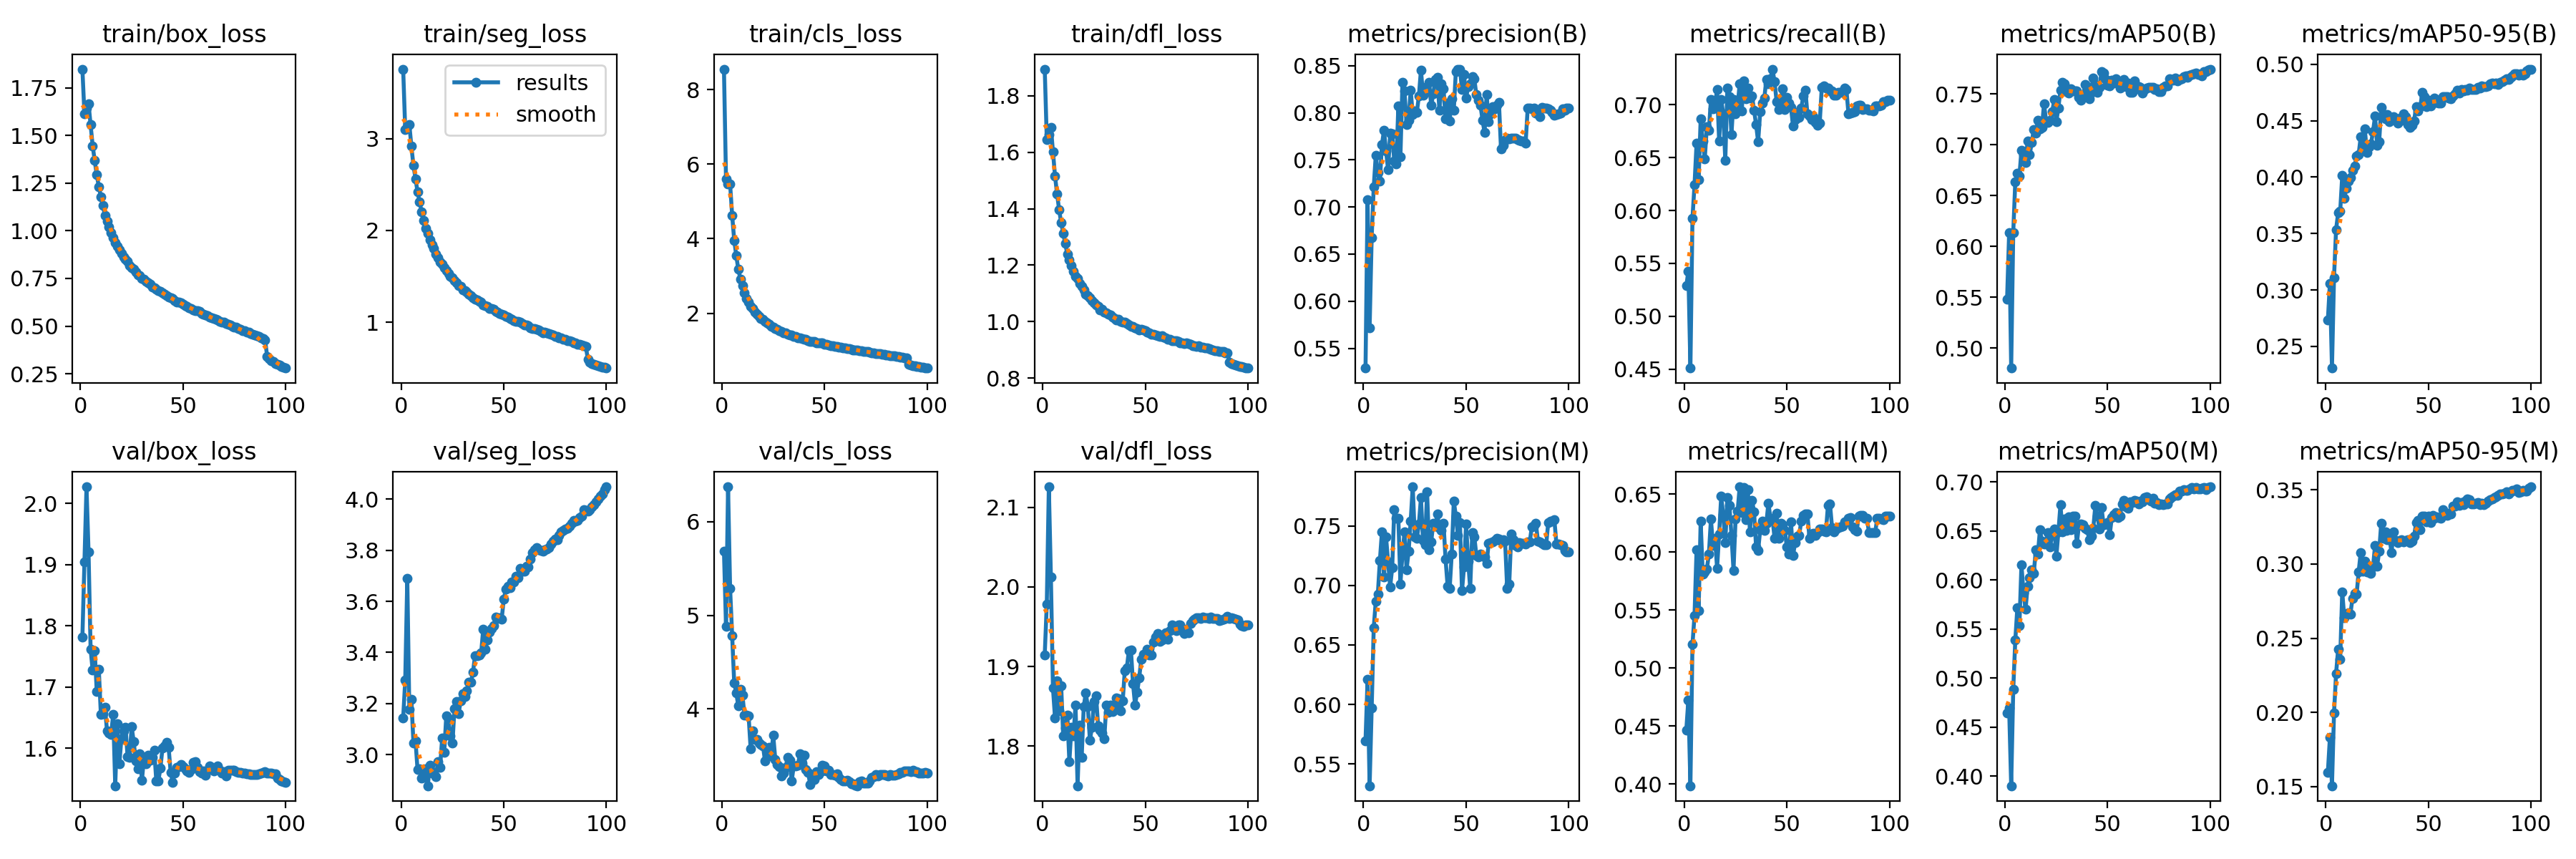

The file beside this chart, header and first rows:
epoch, time, train/box_loss, train/seg_loss, train/cls_loss, train/dfl_loss, metrics/precision(B), metrics/recall(B), metrics/mAP50(B), metrics/mAP50-95(B), metrics/precision(M), metrics/recall(M), metrics/mAP50(M), metrics/mAP50-95(M), val/box_loss, val/seg_loss, val/cls_loss, val/dfl_loss, lr/pg0, lr/pg1, lr/pg2
1, 306, 1.849, 3.755, 8.547, 1.895, 0.5291, 0.5287, 0.5478, 0.2734, 0.5697, 0.4466, 0.4645, 0.1597, 1.781, 3.144, 5.684, 1.915, 0.00333, 0.00333, 0.00333
2, 577.4, 1.612, 3.097, 5.608, 1.646, 0.7077, 0.5427, 0.6133, 0.306, 0.6213, 0.4725, 0.4695, 0.1832, 1.904, 3.291, 4.881, 1.979, 0.006597, 0.006597, 0.006597
3, 844.7, 1.645, 3.125, 5.465, 1.663, 0.5717, 0.451, 0.4804, 0.2308, 0.5318, 0.3984, 0.3902, 0.1506, 2.027, 3.69, 6.374, 2.126, 0.009799, 0.009799, 0.009799
4, 1111, 1.666, 3.153, 5.464, 1.689, 0.6678, 0.5927, 0.6136, 0.3111, 0.5969, 0.5205, 0.4884, 0.1996, 1.921, 3.177, 5.286, 2.013, 0.009703, 0.009703, 0.009703
5, 1378, 1.557, 2.915, 4.623, 1.603, 0.7211, 0.6242, 0.6637, 0.3535, 0.6644, 0.5452, 0.5385, 0.2263, 1.762, 3.215, 4.78, 1.873, 0.009604, 0.009604, 0.009604
6, 1645, 1.447, 2.708, 3.96, 1.517, 0.7551, 0.6636, 0.6717, 0.3683, 0.6868, 0.602, 0.5718, 0.2425, 1.727, 3.046, 4.275, 1.836, 0.009505, 0.009505, 0.009505
7, 1911, 1.368, 2.563, 3.546, 1.453, 0.7365, 0.6293, 0.6689, 0.3696, 0.6926, 0.5497, 0.5532, 0.2361, 1.759, 3.054, 4.168, 1.882, 0.009406, 0.009406, 0.009406
8, 2178, 1.293, 2.419, 3.178, 1.397, 0.7273, 0.6866, 0.6946, 0.4013, 0.721, 0.6269, 0.6158, 0.2814, 1.692, 2.941, 4.029, 1.844, 0.009307, 0.009307, 0.009307
9, 2443, 1.232, 2.312, 2.921, 1.35, 0.7661, 0.6658, 0.6901, 0.3812, 0.745, 0.581, 0.5868, 0.2638, 1.729, 2.945, 4.207, 1.876, 0.009208, 0.009208, 0.009208
10, 2711, 1.179, 2.199, 2.739, 1.314, 0.7817, 0.6488, 0.6823, 0.3899, 0.707, 0.5826, 0.5699, 0.2661, 1.655, 2.907, 4.145, 1.813, 0.009109, 0.009109, 0.009109
11, 2977, 1.131, 2.111, 2.557, 1.276, 0.7593, 0.6793, 0.7036, 0.3966, 0.7405, 0.5853, 0.5938, 0.267, 1.656, 2.911, 3.932, 1.822, 0.00901, 0.00901, 0.00901
12, 3243, 1.081, 2.022, 2.394, 1.239, 0.7395, 0.6759, 0.6901, 0.3997, 0.7198, 0.5982, 0.602, 0.2664, 1.666, 2.945, 3.932, 1.839, 0.008911, 0.008911, 0.008911
13, 3509, 1.052, 1.967, 2.305, 1.219, 0.7782, 0.7049, 0.7021, 0.4062, 0.6988, 0.6283, 0.6101, 0.2771, 1.628, 2.878, 3.927, 1.781, 0.008812, 0.008812, 0.008812
14, 3776, 1.019, 1.898, 2.19, 1.197, 0.7779, 0.6959, 0.7151, 0.4097, 0.7146, 0.6057, 0.6069, 0.28, 1.625, 2.959, 3.573, 1.824, 0.008713, 0.008713, 0.008713
15, 4042, 0.9907, 1.843, 2.12, 1.179, 0.7488, 0.7003, 0.7113, 0.4187, 0.7637, 0.6121, 0.6304, 0.2795, 1.622, 2.927, 3.767, 1.813, 0.008614, 0.008614, 0.008614
16, 4309, 0.963, 1.802, 2.039, 1.161, 0.7456, 0.7145, 0.7242, 0.4202, 0.7565, 0.5862, 0.6261, 0.2947, 1.655, 2.931, 3.67, 1.852, 0.008515, 0.008515, 0.008515
17, 4577, 0.9393, 1.743, 1.968, 1.153, 0.8076, 0.6658, 0.7157, 0.4357, 0.7563, 0.6159, 0.6513, 0.3077, 1.538, 2.913, 3.674, 1.75, 0.008416, 0.008416, 0.008416
18, 4844, 0.9182, 1.707, 1.911, 1.135, 0.7533, 0.705, 0.7173, 0.4239, 0.7012, 0.6481, 0.6395, 0.2953, 1.64, 2.972, 3.636, 1.827, 0.008317, 0.008317, 0.008317
19, 5111, 0.8997, 1.656, 1.861, 1.125, 0.8324, 0.6915, 0.7402, 0.4426, 0.7269, 0.632, 0.6369, 0.3018, 1.574, 2.951, 3.618, 1.786, 0.008218, 0.008218, 0.008218
20, 5379, 0.8825, 1.634, 1.838, 1.113, 0.8233, 0.6475, 0.7235, 0.422, 0.7449, 0.6085, 0.6388, 0.2947, 1.616, 3.065, 3.605, 1.85, 0.008119, 0.008119, 0.008119
21, 5646, 0.8635, 1.594, 1.775, 1.098, 0.7879, 0.7162, 0.722, 0.427, 0.7134, 0.6474, 0.648, 0.2979, 1.628, 3.009, 3.439, 1.867, 0.00802, 0.00802, 0.00802
22, 5915, 0.852, 1.566, 1.74, 1.091, 0.7924, 0.7077, 0.7241, 0.4295, 0.7284, 0.6402, 0.6337, 0.2935, 1.635, 3.153, 3.573, 1.85, 0.007921, 0.007921, 0.007921
23, 6185, 0.8389, 1.536, 1.704, 1.084, 0.8243, 0.6722, 0.7325, 0.4405, 0.7541, 0.6146, 0.6489, 0.2982, 1.587, 3.139, 3.585, 1.808, 0.007822, 0.007822, 0.007822
24, 6454, 0.8189, 1.499, 1.646, 1.073, 0.7979, 0.7048, 0.7443, 0.454, 0.7827, 0.5844, 0.6521, 0.3126, 1.585, 3.072, 3.494, 1.824, 0.007723, 0.007723, 0.007723
25, 6722, 0.8081, 1.485, 1.632, 1.067, 0.8021, 0.6918, 0.7226, 0.4282, 0.7409, 0.6284, 0.624, 0.2987, 1.635, 3.044, 3.718, 1.856, 0.007624, 0.007624, 0.007624
26, 6992, 0.7972, 1.451, 1.6, 1.06, 0.8002, 0.6985, 0.7363, 0.4315, 0.7393, 0.6351, 0.6491, 0.3085, 1.61, 3.18, 3.46, 1.863, 0.007525, 0.007525, 0.007525
27, 7260, 0.785, 1.433, 1.57, 1.053, 0.8179, 0.7201, 0.7536, 0.4619, 0.7515, 0.6564, 0.6766, 0.3276, 1.579, 3.208, 3.407, 1.826, 0.007426, 0.007426, 0.007426
28, 7528, 0.7685, 1.397, 1.532, 1.042, 0.8456, 0.6945, 0.7612, 0.455, 0.7735, 0.6343, 0.6491, 0.3171, 1.566, 3.16, 3.381, 1.82, 0.007327, 0.007327, 0.007327
29, 7796, 0.7638, 1.388, 1.523, 1.043, 0.819, 0.7226, 0.7598, 0.4518, 0.7375, 0.6559, 0.6621, 0.3217, 1.591, 3.21, 3.279, 1.817, 0.007228, 0.007228, 0.007228
30, 8065, 0.7488, 1.351, 1.481, 1.034, 0.8272, 0.7054, 0.7521, 0.4554, 0.7344, 0.6277, 0.6507, 0.3162, 1.547, 3.237, 3.315, 1.809, 0.007129, 0.007129, 0.007129
31, 8334, 0.7458, 1.345, 1.472, 1.032, 0.8223, 0.7157, 0.751, 0.4492, 0.7788, 0.6539, 0.6645, 0.318, 1.584, 3.228, 3.37, 1.852, 0.00703, 0.00703, 0.00703
32, 8605, 0.7348, 1.333, 1.445, 1.027, 0.8322, 0.7066, 0.755, 0.4523, 0.7296, 0.6177, 0.6509, 0.3077, 1.574, 3.249, 3.481, 1.843, 0.006931, 0.006931, 0.006931
33, 8875, 0.7272, 1.307, 1.425, 1.024, 0.8079, 0.7087, 0.7531, 0.4533, 0.7366, 0.645, 0.6647, 0.3219, 1.588, 3.283, 3.447, 1.852, 0.006832, 0.006832, 0.006832
34, 9145, 0.7181, 1.293, 1.411, 1.015, 0.8199, 0.6949, 0.7529, 0.4518, 0.7521, 0.6349, 0.6653, 0.316, 1.581, 3.284, 3.228, 1.844, 0.006733, 0.006733, 0.006733
35, 9414, 0.7063, 1.27, 1.378, 1.011, 0.8357, 0.6814, 0.7531, 0.4481, 0.7497, 0.6045, 0.6371, 0.3144, 1.584, 3.322, 3.389, 1.849, 0.006634, 0.006634, 0.006634
36, 9684, 0.6998, 1.252, 1.371, 1.006, 0.8375, 0.6649, 0.7462, 0.4523, 0.7598, 0.6015, 0.6558, 0.316, 1.597, 3.388, 3.39, 1.861, 0.006535, 0.006535, 0.006535
37, 9954, 0.6934, 1.243, 1.348, 1.009, 0.8026, 0.6933, 0.7436, 0.4505, 0.7477, 0.6192, 0.657, 0.3165, 1.546, 3.386, 3.393, 1.86, 0.006436, 0.006436, 0.006436
38, 10227, 0.6872, 1.228, 1.339, 1.001, 0.831, 0.7016, 0.7486, 0.456, 0.7463, 0.6269, 0.6565, 0.3151, 1.547, 3.39, 3.519, 1.844, 0.006337, 0.006337, 0.006337
39, 10498, 0.6805, 1.218, 1.322, 0.9988, 0.8254, 0.7063, 0.7589, 0.4539, 0.7519, 0.6188, 0.6528, 0.3158, 1.567, 3.399, 3.419, 1.857, 0.006238, 0.006238, 0.006238
40, 10768, 0.6764, 1.193, 1.31, 0.9976, 0.7935, 0.7242, 0.7569, 0.4467, 0.7218, 0.6252, 0.6515, 0.3164, 1.6, 3.492, 3.502, 1.895, 0.006139, 0.006139, 0.006139
41, 11039, 0.6679, 1.18, 1.294, 0.9919, 0.8102, 0.7197, 0.7448, 0.4443, 0.6992, 0.6424, 0.6414, 0.3143, 1.604, 3.411, 3.347, 1.899, 0.00604, 0.00604, 0.00604
42, 11308, 0.6606, 1.171, 1.273, 0.9871, 0.7914, 0.7248, 0.7516, 0.4458, 0.6976, 0.629, 0.6443, 0.3154, 1.609, 3.45, 3.319, 1.92, 0.005941, 0.005941, 0.005941
43, 11578, 0.6506, 1.152, 1.252, 0.9831, 0.8145, 0.7338, 0.7658, 0.45, 0.7263, 0.6288, 0.6528, 0.3188, 1.601, 3.479, 3.192, 1.921, 0.005842, 0.005842, 0.005842
44, 11848, 0.6494, 1.149, 1.248, 0.9824, 0.8029, 0.7218, 0.7591, 0.4623, 0.7709, 0.612, 0.676, 0.3279, 1.56, 3.492, 3.265, 1.879, 0.005743, 0.005743, 0.005743
45, 12118, 0.6447, 1.144, 1.25, 0.9772, 0.8438, 0.7032, 0.7516, 0.4584, 0.7582, 0.6338, 0.6653, 0.3294, 1.544, 3.504, 3.24, 1.852, 0.005644, 0.005644, 0.005644
46, 12388, 0.6334, 1.117, 1.214, 0.9746, 0.8464, 0.6957, 0.7566, 0.4622, 0.7422, 0.6117, 0.6521, 0.323, 1.559, 3.538, 3.328, 1.868, 0.005545, 0.005545, 0.005545
47, 12658, 0.6271, 1.109, 1.204, 0.9703, 0.8459, 0.7035, 0.7718, 0.4749, 0.7525, 0.6247, 0.6738, 0.3322, 1.568, 3.533, 3.297, 1.885, 0.005446, 0.005446, 0.005446
48, 12929, 0.6248, 1.095, 1.206, 0.9718, 0.825, 0.7155, 0.7708, 0.4715, 0.6954, 0.6236, 0.6564, 0.3322, 1.57, 3.535, 3.33, 1.909, 0.005347, 0.005347, 0.005347
49, 13200, 0.6235, 1.09, 1.198, 0.9692, 0.8404, 0.6958, 0.7641, 0.4622, 0.7156, 0.6186, 0.6569, 0.3286, 1.574, 3.531, 3.399, 1.915, 0.005248, 0.005248, 0.005248
50, 13473, 0.6159, 1.081, 1.176, 0.9668, 0.8155, 0.7068, 0.7584, 0.4684, 0.7516, 0.6043, 0.6587, 0.3321, 1.57, 3.608, 3.386, 1.916, 0.005149, 0.005149, 0.005149
51, 13744, 0.6074, 1.063, 1.162, 0.962, 0.828, 0.7018, 0.7581, 0.4631, 0.7203, 0.5982, 0.6461, 0.3278, 1.566, 3.647, 3.337, 1.922, 0.00505, 0.00505, 0.00505
52, 14014, 0.6036, 1.057, 1.149, 0.9601, 0.8305, 0.6975, 0.7635, 0.4659, 0.6975, 0.6262, 0.6634, 0.3327, 1.562, 3.658, 3.344, 1.914, 0.004951, 0.004951, 0.004951
53, 14285, 0.5958, 1.037, 1.13, 0.9547, 0.8381, 0.6799, 0.7608, 0.4699, 0.744, 0.5969, 0.6669, 0.3306, 1.561, 3.653, 3.293, 1.914, 0.004852, 0.004852, 0.004852
54, 14556, 0.5926, 1.031, 1.125, 0.9552, 0.836, 0.6859, 0.7647, 0.466, 0.7409, 0.6082, 0.6688, 0.332, 1.566, 3.675, 3.298, 1.93, 0.004753, 0.004753, 0.004753
55, 14828, 0.5859, 1.019, 1.114, 0.9522, 0.8191, 0.693, 0.7606, 0.4655, 0.7252, 0.6141, 0.6639, 0.3311, 1.577, 3.675, 3.291, 1.937, 0.004654, 0.004654, 0.004654
56, 15098, 0.5827, 1.012, 1.11, 0.951, 0.813, 0.6883, 0.7559, 0.4658, 0.7241, 0.6147, 0.6654, 0.331, 1.578, 3.697, 3.304, 1.941, 0.004555, 0.004555, 0.004555
57, 15370, 0.5806, 1.01, 1.098, 0.9466, 0.8079, 0.6968, 0.761, 0.4711, 0.7263, 0.6268, 0.6772, 0.3364, 1.568, 3.694, 3.269, 1.932, 0.004456, 0.004456, 0.004456
58, 15643, 0.5778, 1.005, 1.094, 0.9493, 0.7923, 0.7085, 0.7639, 0.4715, 0.7247, 0.6316, 0.6813, 0.3344, 1.561, 3.73, 3.244, 1.934, 0.004357, 0.004357, 0.004357
59, 15913, 0.5644, 0.985, 1.069, 0.9437, 0.779, 0.7141, 0.7572, 0.4711, 0.7237, 0.6329, 0.6745, 0.333, 1.559, 3.718, 3.227, 1.939, 0.004258, 0.004258, 0.004258
60, 16184, 0.5623, 0.9722, 1.065, 0.9428, 0.8196, 0.6913, 0.7605, 0.4703, 0.7187, 0.6329, 0.673, 0.3343, 1.562, 3.719, 3.231, 1.942, 0.004159, 0.004159, 0.004159
... 40 more rows
